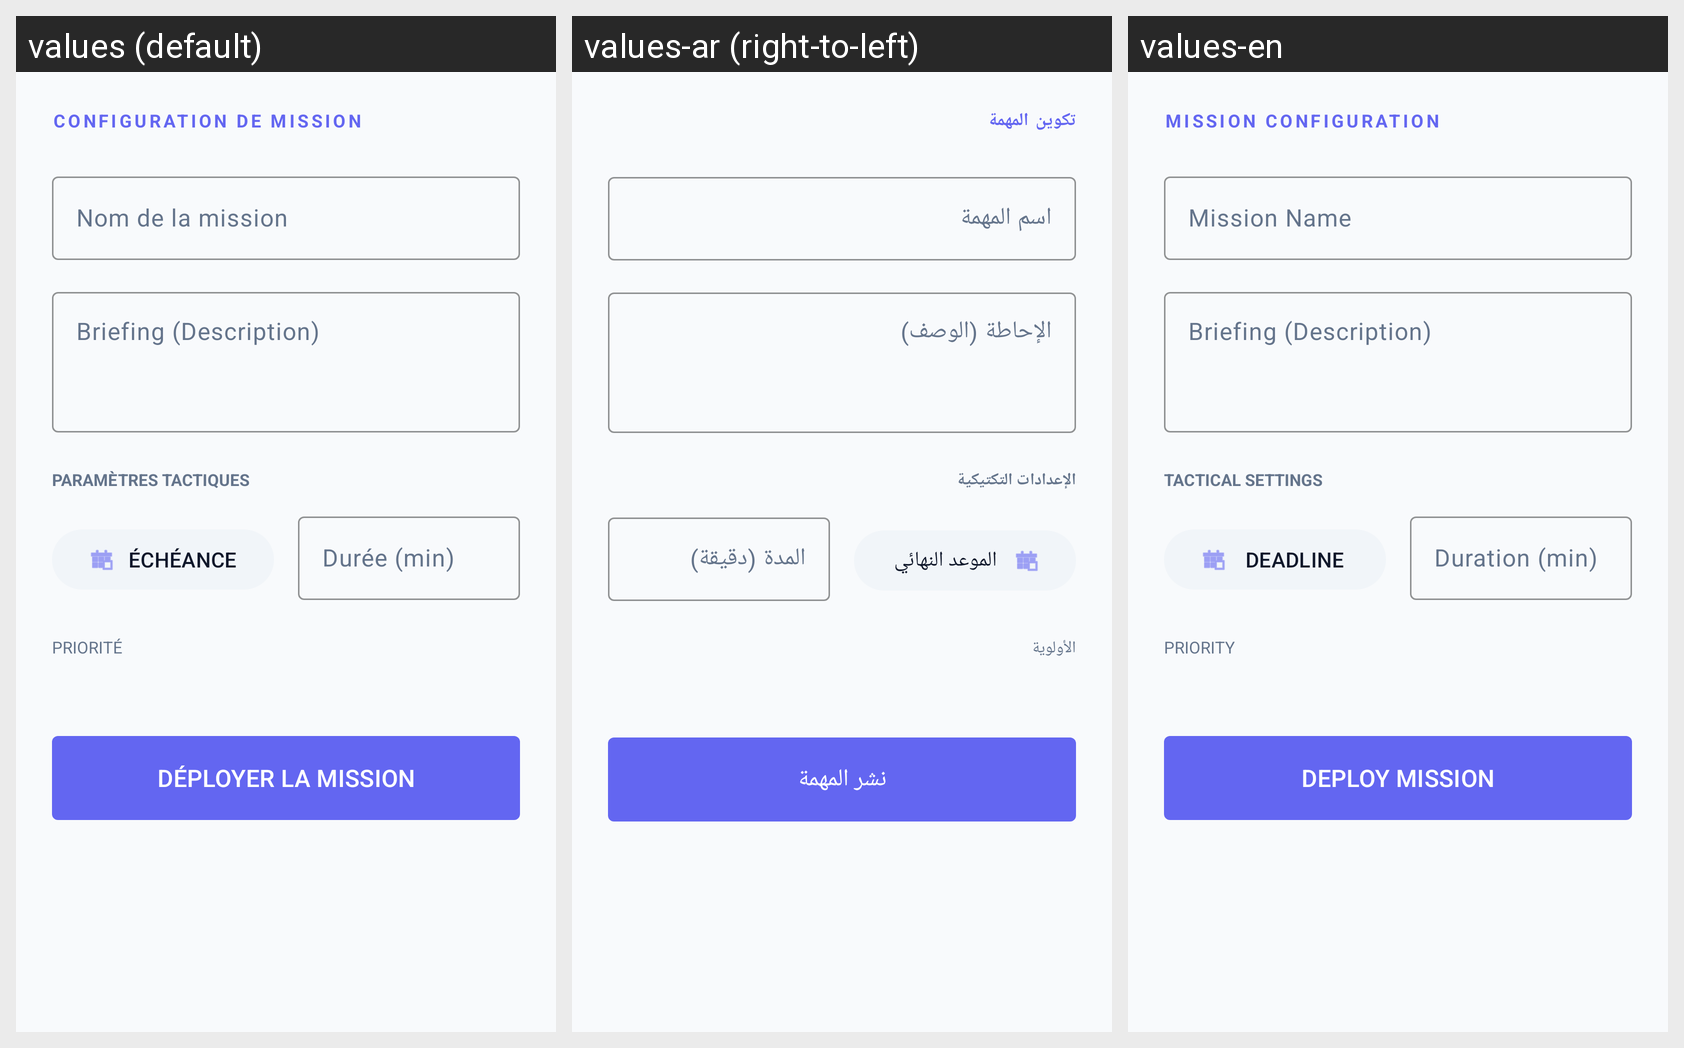

Locale-by-locale string values for the Android screen shown in this grid:
Android screen res/layout/fragment_edit_task.xml rendered under 3 locales, left to right: values (default), values-ar (right-to-left), values-en. Device: Nexus 5 (rendered at 1080×1920; each locale shown at half size, 540×960, under a caption strip naming it); theme Theme.TimeMaster.
Strings drawn on this screen, with the default value and each locale's value (text and hints the layout hard-codes, and strings that could not be matched under every locale, appear in the picture but are not listed):

mission_config
  values: CONFIGURATION DE MISSION
  values-ar: تكوين المهمة
  values-en: MISSION CONFIGURATION

mission_name_hint
  values: Nom de la mission
  values-ar: اسم المهمة
  values-en: Mission Name

mission_description_hint
  values: Briefing (Description)
  values-ar: الإحاطة (الوصف)
  values-en: Briefing (Description)

tactical_settings
  values: PARAMÈTRES TACTIQUES
  values-ar: الإعدادات التكتيكية
  values-en: TACTICAL SETTINGS

deadline
  values: ÉCHÉANCE
  values-ar: الموعد النهائي
  values-en: DEADLINE

duration_hint
  values: Durée (min)
  values-ar: المدة (دقيقة)
  values-en: Duration (min)

priority
  values: PRIORITÉ
  values-ar: الأولوية
  values-en: PRIORITY

deploy_mission
  values: DÉPLOYER LA MISSION
  values-ar: نشر المهمة
  values-en: DEPLOY MISSION
